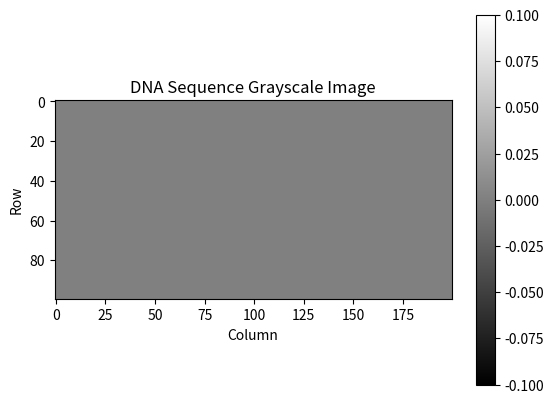

Write Python code to recreate this figure.
import numpy as np
import matplotlib.pyplot as plt

# Your matrix (replace this with your actual matrix)
matrix = np.zeros((100, 200), dtype=int)

# Assuming you already have the matrix created

# Display the matrix as a grayscale image
plt.imshow(matrix, cmap='gray', interpolation='nearest')
plt.title('DNA Sequence Grayscale Image')
plt.xlabel('Column')
plt.ylabel('Row')
plt.colorbar()
plt.show()
